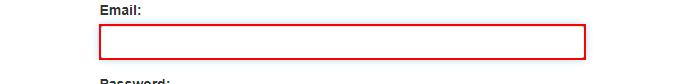
Task: Robotic Enterprise Framework
Workflow: ACME_Login

Step 1: type [out_ACME_Username] into the text box

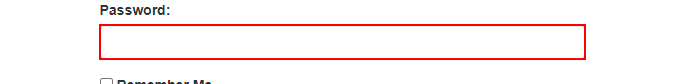
Step 2: type a value into the text box
